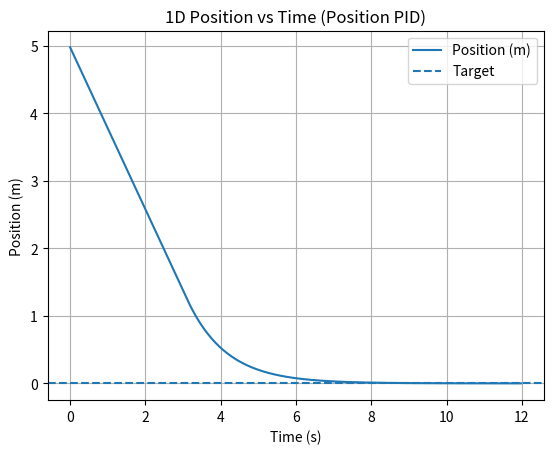
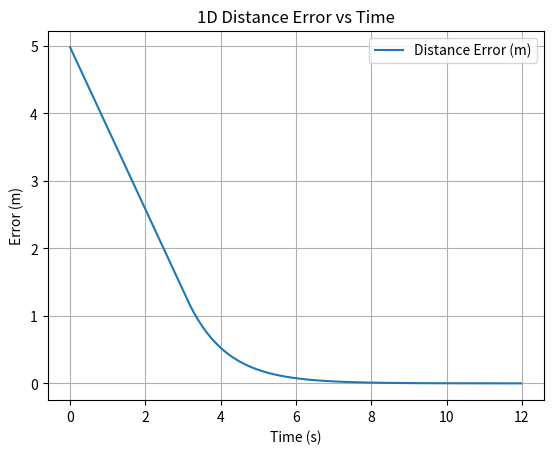
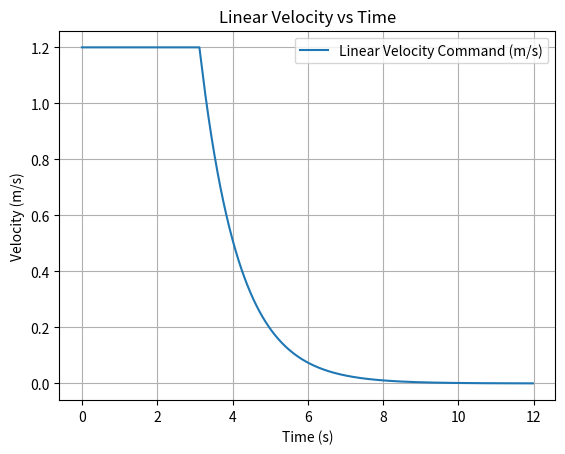
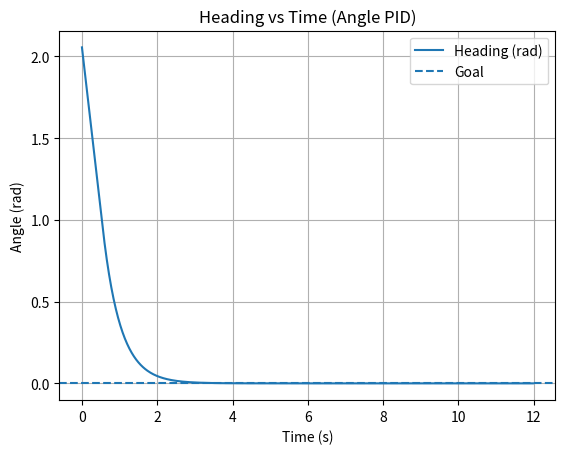
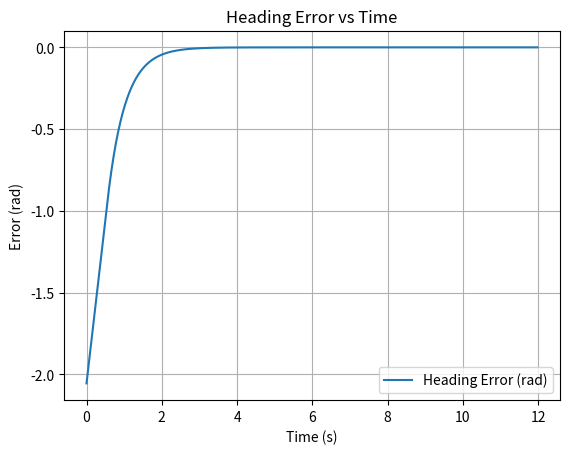
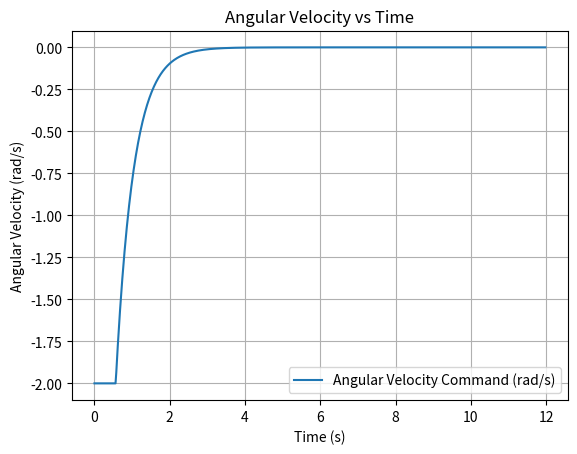
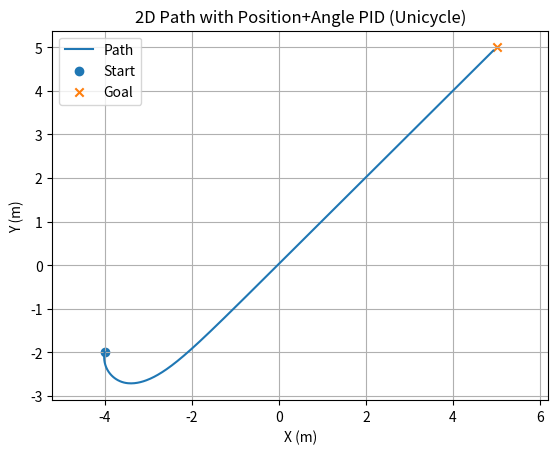
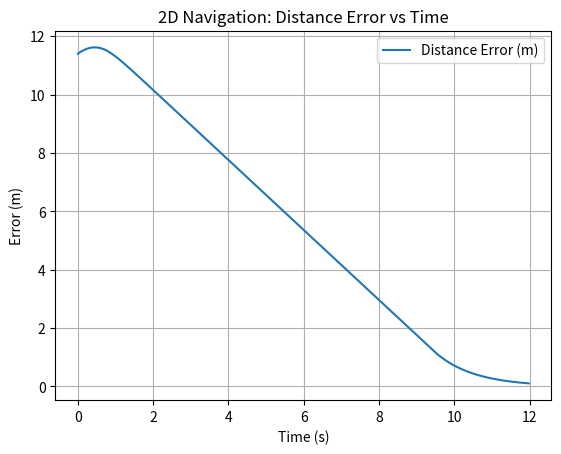
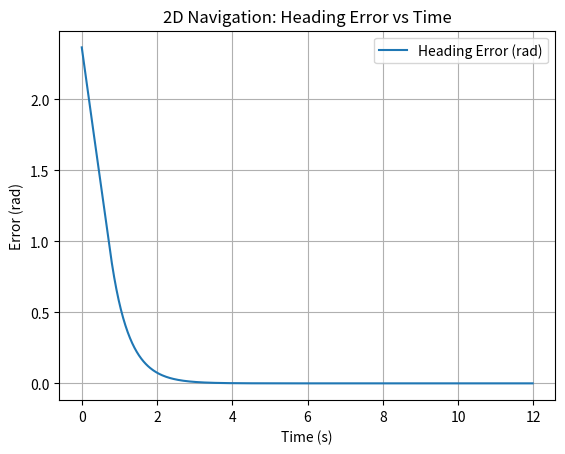
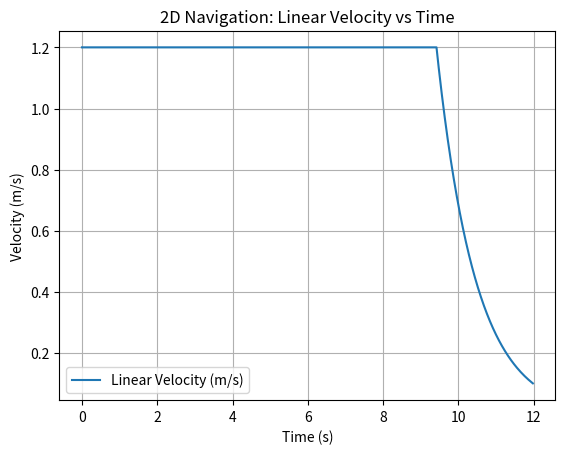
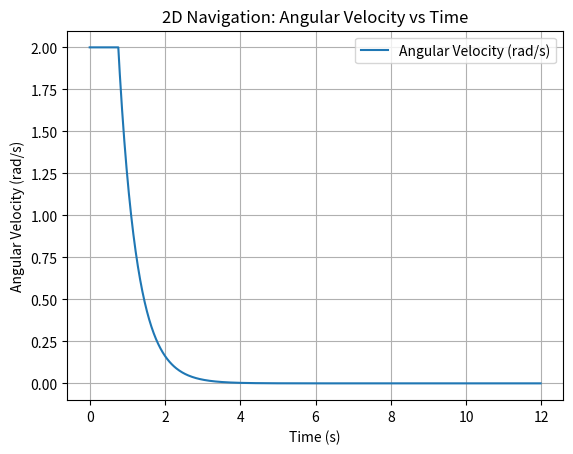

Reproduce these figures in Python, in order.

import numpy as np
import math
import matplotlib.pyplot as plt

def wrap_pi(a: float) -> float:
    """Wrap angle to [-pi, pi]."""
    return (a + np.pi) % (2*np.pi) - np.pi

class PositionPIDController:
    def __init__(self, kp, ki, kd, dt, max_linear_velocity):
        self.kp = kp
        self.ki = ki
        self.kd = kd
        self.dt = dt
        self.max_linear_velocity = max_linear_velocity

        # Initialize PID terms
        self.prev_error = 0.0
        self.integral = 0.0

    def compute_linear_velocity(self, target_position, current_position):
        # Calculate the distance to the target
        distance_error = np.linalg.norm(np.array(target_position) - np.array(current_position))

        # Calculate PID terms
        error = distance_error
        self.integral += error * self.dt
        derivative = (error - self.prev_error) / self.dt
        self.prev_error = error

        # Compute control output
        linear_velocity = self.kp * error + self.ki * self.integral + self.kd * derivative

        # Apply maximum linear velocity limit
        if linear_velocity > self.max_linear_velocity:
            linear_velocity = self.max_linear_velocity
        elif linear_velocity < -self.max_linear_velocity:
            linear_velocity = -self.max_linear_velocity

        return linear_velocity


class AnglePIDController:
    def __init__(self, kp, ki, kd, dt, max_angular_velocity):
        self.kp = kp
        self.ki = ki
        self.kd = kd
        self.dt = dt
        self.max_angular_velocity = max_angular_velocity

        # Initialize PID terms
        self.prev_error = 0.0
        self.integral = 0.0

    def compute_angular_velocity(self, goal_angle, curr_angle):
        # Calculate the angle difference
        angle_diff = goal_angle - curr_angle
        # Normalize angle_diff to the range [-pi, pi]
        angle_diff = (angle_diff + np.pi) % (2 * np.pi) - np.pi

        # Calculate PID terms
        error = angle_diff
        self.integral += error * self.dt
        derivative = (error - self.prev_error) / self.dt
        self.prev_error = error

        # Compute control output
        angular_velocity = self.kp * error + self.ki * self.integral + self.kd * derivative

        # Apply maximum angular velocity limit
        if angular_velocity > self.max_angular_velocity:
            angular_velocity = self.max_angular_velocity
        elif angular_velocity < -self.max_angular_velocity:
            angular_velocity = -self.max_angular_velocity

        return angular_velocity

# Global timing
dt = 0.02
T  = 12.0
N  = int(T/dt)

# Position PID gains/limits
pos_kp, pos_ki, pos_kd = 1.2, 0.0, 0.25
v_max = 1.2

# Angle PID gains/limits
ang_kp, ang_ki, ang_kd = 2.5, 0.0, 0.2
w_max = 2.0

target_pos_1d = np.array([0.0])
start_pos_1d  = np.array([5.0])

pos_pid = PositionPIDController(pos_kp, pos_ki, pos_kd, dt, v_max)

x = start_pos_1d.copy()
x_hist, e_hist, v_hist, t = [], [], [], []

for i in range(N):
    v = pos_pid.compute_linear_velocity(target_pos_1d, x)
    # Discrete update toward the target (point mass with direct velocity command)
    x = x - v * dt * np.sign(x - target_pos_1d)
    x_hist.append(float(x))
    e_hist.append(float(np.abs(x - target_pos_1d)))
    v_hist.append(float(v))
    t.append(i*dt)

plt.figure()
plt.plot(t, x_hist, label="Position (m)")
plt.axhline(float(target_pos_1d), linestyle="--", label="Target")
plt.xlabel("Time (s)"); plt.ylabel("Position (m)")
plt.title("1D Position vs Time (Position PID)"); plt.legend(); plt.grid(True)
plt.show()

plt.figure()
plt.plot(t, e_hist, label="Distance Error (m)")
plt.xlabel("Time (s)"); plt.ylabel("Error (m)")
plt.title("1D Distance Error vs Time"); plt.legend(); plt.grid(True)
plt.show()

plt.figure()
plt.plot(t, v_hist, label="Linear Velocity Command (m/s)")
plt.xlabel("Time (s)"); plt.ylabel("Velocity (m/s)")
plt.title("Linear Velocity vs Time"); plt.legend(); plt.grid(True)
plt.show()


goal_heading  = 0.0
start_heading = np.deg2rad(120)

ang_pid = AnglePIDController(ang_kp, ang_ki, ang_kd, dt, w_max)

theta = start_heading
theta_hist, err_hist, w_hist, t2 = [], [], [], []

for i in range(N):
    w = ang_pid.compute_angular_velocity(goal_heading, theta)
    theta = wrap_pi(theta + w*dt)
    theta_hist.append(theta)
    err_hist.append(wrap_pi(goal_heading - theta))
    w_hist.append(w)
    t2.append(i*dt)

plt.figure()
plt.plot(t2, theta_hist, label="Heading (rad)")
plt.axhline(goal_heading, linestyle="--", label="Goal")
plt.xlabel("Time (s)"); plt.ylabel("Angle (rad)")
plt.title("Heading vs Time (Angle PID)"); plt.legend(); plt.grid(True)
plt.show()

plt.figure()
plt.plot(t2, err_hist, label="Heading Error (rad)")
plt.xlabel("Time (s)"); plt.ylabel("Error (rad)")
plt.title("Heading Error vs Time"); plt.legend(); plt.grid(True)
plt.show()

plt.figure()
plt.plot(t2, w_hist, label="Angular Velocity Command (rad/s)")
plt.xlabel("Time (s)"); plt.ylabel("Angular Velocity (rad/s)")
plt.title("Angular Velocity vs Time"); plt.legend(); plt.grid(True)
plt.show()

# Robot kinematics: x_dot = v*cos(theta), y_dot = v*sin(theta), theta_dot = w

goal_xy = np.array([5.0, 5.0])
start_xy = np.array([-4.0, -2.0])
start_theta = np.deg2rad(-100)

pos_pid2 = PositionPIDController(pos_kp, pos_ki, pos_kd, dt, v_max)
ang_pid2 = AnglePIDController(ang_kp, ang_ki, ang_kd, dt, w_max)

xy = start_xy.astype(float).copy()
th = float(start_theta)

traj = [xy.copy()]
d_errs, a_errs, vs, ws, t3 = [], [], [], [], []

for i in range(N):
    delta = goal_xy - xy
    dist = float(np.linalg.norm(delta))
    goal_ang = math.atan2(delta[1], delta[0])

    v_cmd = pos_pid2.compute_linear_velocity(goal_xy, xy)
    w_cmd = ang_pid2.compute_angular_velocity(goal_ang, th)

    # Optional: reduce v when heading error is large (uncomment to try)
    # v_cmd *= max(0.0, 1.0 - abs(wrap_pi(goal_ang - th))/np.pi)

    xy = xy + np.array([math.cos(th), math.sin(th)]) * v_cmd * dt
    th = wrap_pi(th + w_cmd * dt)
    traj.append(xy.copy())

    d_errs.append(dist)
    a_errs.append(wrap_pi(goal_ang - th))
    vs.append(v_cmd)
    ws.append(w_cmd)
    t3.append(i*dt)

    if dist < 0.05:
        break

traj = np.array(traj)

plt.figure()
plt.plot(traj[:,0], traj[:,1], label="Path")
plt.scatter([start_xy[0]], [start_xy[1]], marker="o", label="Start")
plt.scatter([goal_xy[0]], [goal_xy[1]], marker="x", label="Goal")
plt.axis("equal")
plt.xlabel("X (m)"); plt.ylabel("Y (m)")
plt.title("2D Path with Position+Angle PID (Unicycle)")
plt.legend(); plt.grid(True)
plt.show()

plt.figure()
plt.plot(t3, d_errs, label="Distance Error (m)")
plt.xlabel("Time (s)"); plt.ylabel("Error (m)")
plt.title("2D Navigation: Distance Error vs Time"); plt.legend(); plt.grid(True)
plt.show()

plt.figure()
plt.plot(t3, a_errs, label="Heading Error (rad)")
plt.xlabel("Time (s)"); plt.ylabel("Error (rad)")
plt.title("2D Navigation: Heading Error vs Time"); plt.legend(); plt.grid(True)
plt.show()

plt.figure()
plt.plot(t3, vs, label="Linear Velocity (m/s)")
plt.xlabel("Time (s)"); plt.ylabel("Velocity (m/s)")
plt.title("2D Navigation: Linear Velocity vs Time"); plt.legend(); plt.grid(True)
plt.show()

plt.figure()
plt.plot(t3, ws, label="Angular Velocity (rad/s)")
plt.xlabel("Time (s)"); plt.ylabel("Angular Velocity (rad/s)")
plt.title("2D Navigation: Angular Velocity vs Time"); plt.legend(); plt.grid(True)
plt.show()
